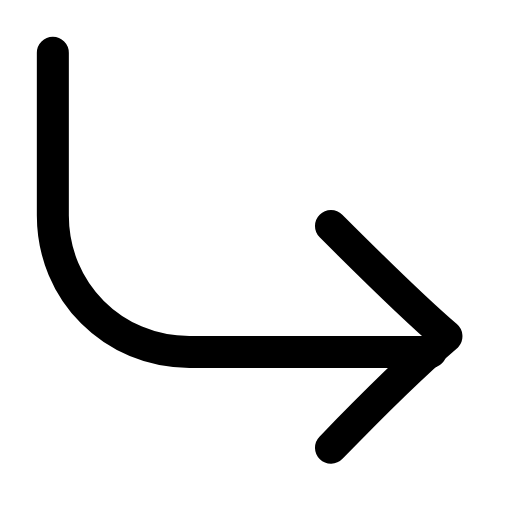
t = 0.00 s
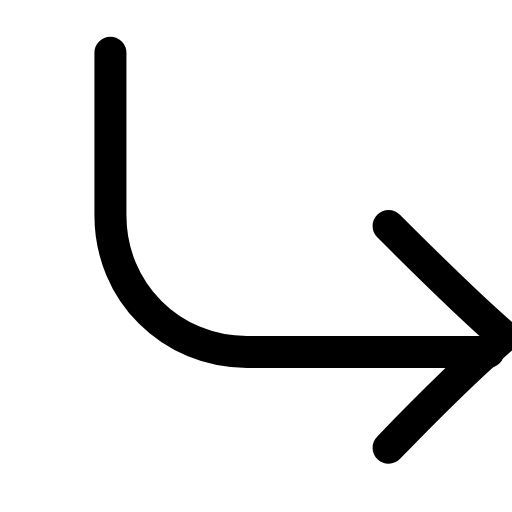
t = 0.22 s
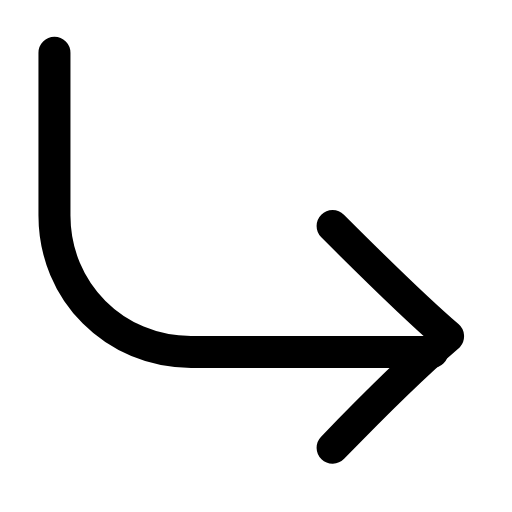
t = 0.44 s
t = 0.63 s: frame unchanged from t = 0.00 s, image omitted
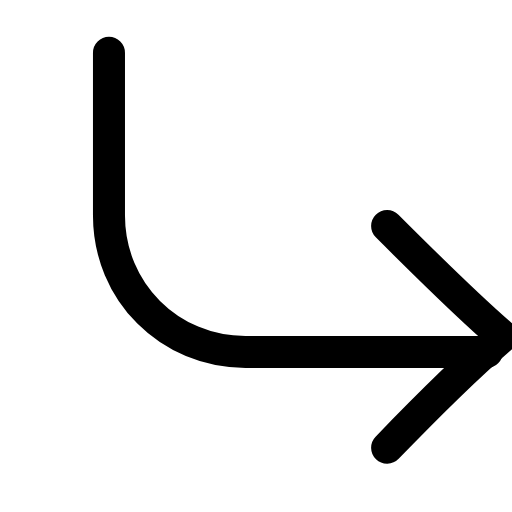
t = 0.88 s
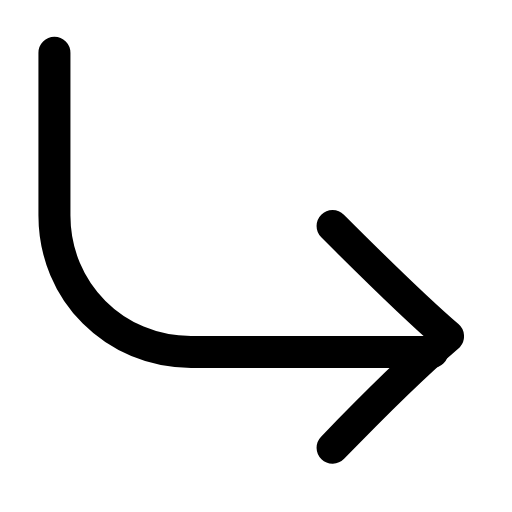
t = 1.07 s

The animated SVG that drew these frames (rendered in a browser with its animation timeline set to each time). Animation: 1 SMIL element (animateTransform=1); one cycle of 1.30 s, repeats indefinitely.

<svg xmlns="http://www.w3.org/2000/svg" width="24" height="24" viewBox="0 0 24 24" fill="none"><g transform="translate(-2.689 -2.689) scale(1.23)"><g><animateTransform attributeName="transform" type="translate" values="0 0;2.2 0;0 0;0 0;2.2 0;0 0;0 0" keyTimes="0;0.225;0.45;0.6;0.75;0.9;1" dur="1.3s" repeatCount="indefinite" calcMode="spline" keySplines="0.16 1 0.3 1;0.16 1 0.3 1;0.16 1 0.3 1;0.16 1 0.3 1;0.16 1 0.3 1;0.16 1 0.3 1"/><path stroke="currentColor" stroke-width="1.22" stroke-linecap="round" stroke-linejoin="round" fill="none" d="M4.2 4.2L4.2 10.4C4.2 13.3 6.5 15.6 9.4 15.6L18.6 15.6"></path><path stroke="currentColor" stroke-width="1.22" stroke-linecap="round" stroke-linejoin="round" fill="none" d="M14.8 10.8C16.2 12.2 17.8 13.8 19.2 15C17.8 16.2 16.2 17.8 14.8 19.25"></path></g></g></svg>
